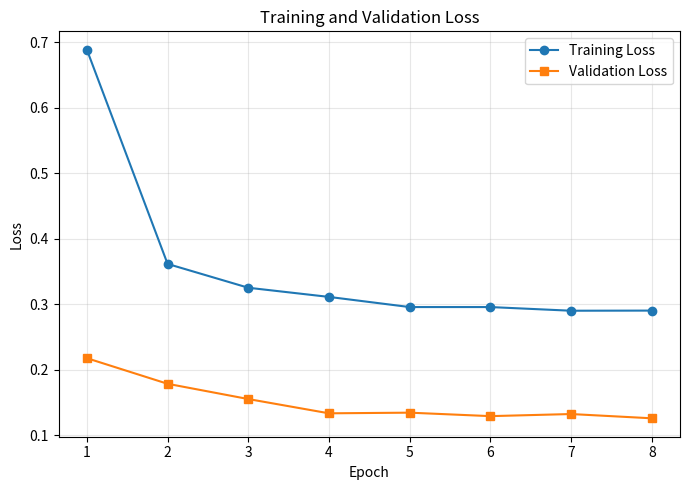
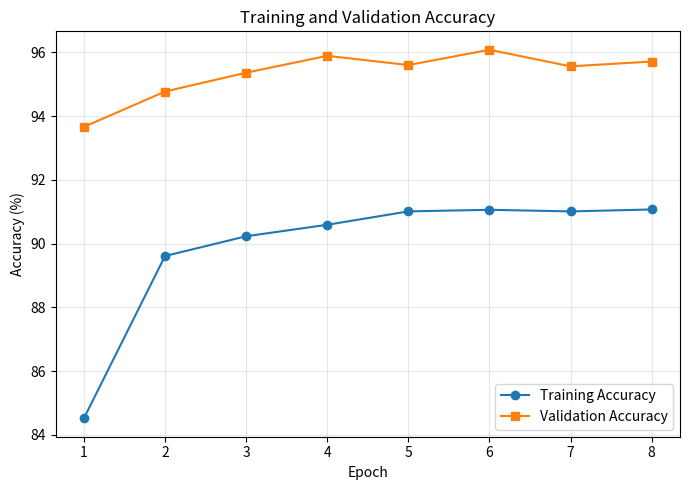

Write the Python code that produced these figures, in order.
import matplotlib.pyplot as plt

# ============================================================
# Training History
# ============================================================

epochs = [
    1, 2, 3, 4,
    5, 6, 7, 8
]

train_loss = [
    0.6889,
    0.3618,
    0.3254,
    0.3114,
    0.2959,
    0.2959,
    0.2903,
    0.2905
]

val_loss = [
    0.2178,
    0.1787,
    0.1554,
    0.1336,
    0.1346,
    0.1293,
    0.1325,
    0.1260
]

train_accuracy = [
    84.52,
    89.61,
    90.23,
    90.59,
    91.01,
    91.06,
    91.01,
    91.07
]

val_accuracy = [
    93.66,
    94.77,
    95.36,
    95.89,
    95.60,
    96.08,
    95.56,
    95.71
]


# ============================================================
# Figure 1 — Training and Validation Loss
# ============================================================

plt.figure(figsize=(7, 5))

plt.plot(
    epochs,
    train_loss,
    marker="o",
    label="Training Loss"
)

plt.plot(
    epochs,
    val_loss,
    marker="s",
    label="Validation Loss"
)

plt.xlabel(
    "Epoch"
)

plt.ylabel(
    "Loss"
)

plt.title(
    "Training and Validation Loss"
)

plt.xticks(
    epochs
)

plt.grid(
    True,
    alpha=0.3
)

plt.legend()

plt.tight_layout()

plt.savefig(
    "training_validation_loss.png",
    dpi=300,
    bbox_inches="tight"
)

plt.show()


# ============================================================
# Figure 2 — Training and Validation Accuracy
# ============================================================

plt.figure(figsize=(7, 5))

plt.plot(
    epochs,
    train_accuracy,
    marker="o",
    label="Training Accuracy"
)

plt.plot(
    epochs,
    val_accuracy,
    marker="s",
    label="Validation Accuracy"
)

plt.xlabel(
    "Epoch"
)

plt.ylabel(
    "Accuracy (%)"
)

plt.title(
    "Training and Validation Accuracy"
)

plt.xticks(
    epochs
)

plt.grid(
    True,
    alpha=0.3
)

plt.legend()

plt.tight_layout()

plt.savefig(
    "training_validation_accuracy.png",
    dpi=300,
    bbox_inches="tight"
)

plt.show()


# ============================================================
# Final Information
# ============================================================

print()
print("=" * 70)
print("TRAINING CURVES GENERATED")
print("=" * 70)

print(
    "Training/Validation Loss : training_validation_loss.png"
)

print(
    "Training/Validation Accuracy : "
    "training_validation_accuracy.png"
)

print(
    "Best Validation Accuracy : "
    f"{max(val_accuracy):.2f}% "
    f"(Epoch {epochs[val_accuracy.index(max(val_accuracy))]})"
)

print(
    "Lowest Validation Loss : "
    f"{min(val_loss):.4f} "
    f"(Epoch {epochs[val_loss.index(min(val_loss))]})"
)

print("=" * 70)
